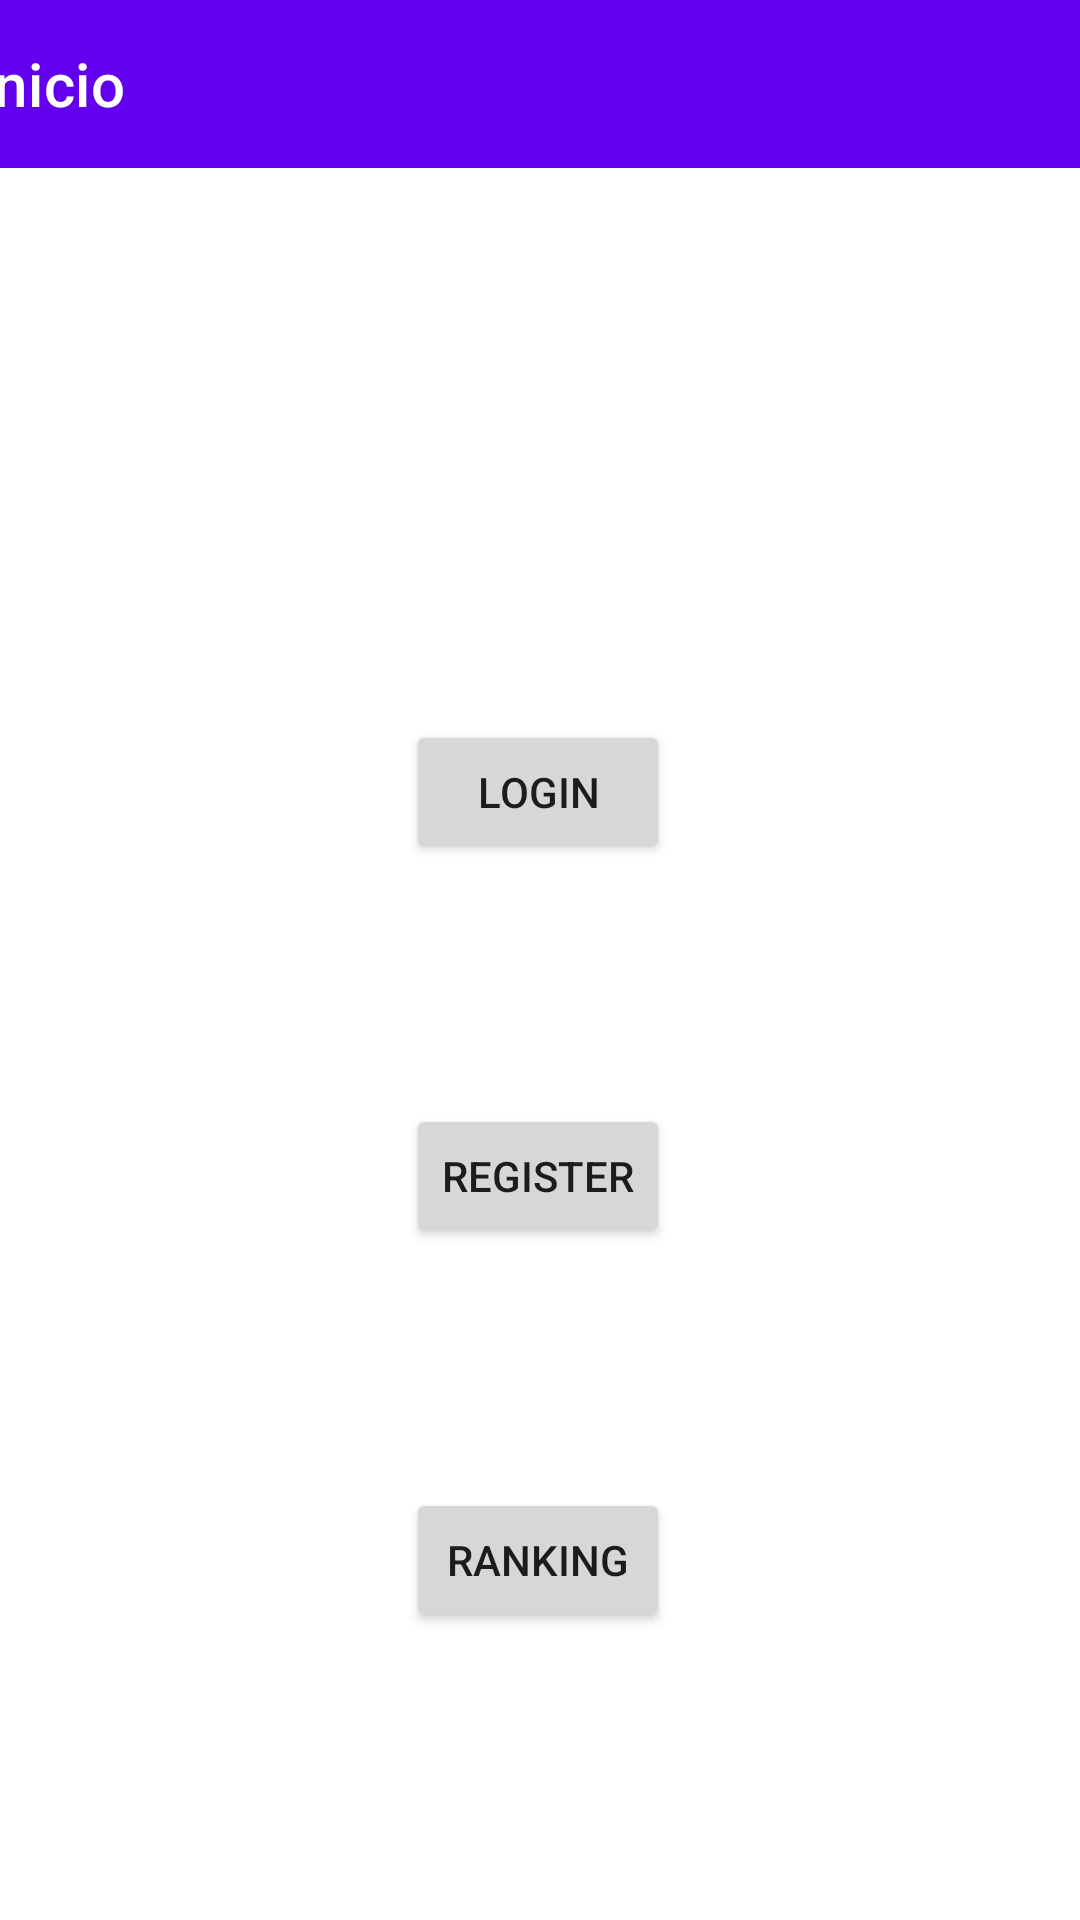

The Android layout XML behind this screen, and the referenced resources:
<!-- AndroidManifest.xml: application theme Theme.TrabajoMovilesRoom -->
<!-- res/layout/activity_main.xml -->
<?xml version="1.0" encoding="utf-8"?>
<androidx.constraintlayout.widget.ConstraintLayout xmlns:android="http://schemas.android.com/apk/res/android"
    xmlns:app="http://schemas.android.com/apk/res-auto"
    xmlns:tools="http://schemas.android.com/tools"
    android:layout_width="match_parent"
    android:layout_height="match_parent"
    tools:context=".MainActivity">

    <androidx.appcompat.widget.Toolbar
        android:id="@+id/toolbar"
        android:layout_width="409dp"
        android:layout_height="wrap_content"
        android:background="?attr/colorPrimary"
        android:minHeight="?attr/actionBarSize"
        android:theme="?attr/actionBarTheme"
        app:layout_constraintEnd_toEndOf="parent"
        app:layout_constraintStart_toStartOf="parent"
        app:layout_constraintTop_toTopOf="parent"
        app:title="Inicio"/>

    <Button
        android:id="@+id/btLogin"
        android:layout_width="wrap_content"
        android:layout_height="wrap_content"
        android:layout_marginTop="184dp"
        android:text="Login"
        app:layout_constraintEnd_toEndOf="parent"
        app:layout_constraintHorizontal_bias="0.498"
        app:layout_constraintStart_toStartOf="parent"
        app:layout_constraintTop_toBottomOf="@+id/toolbar" />

    <Button
        android:id="@+id/btRegister"
        android:layout_width="wrap_content"
        android:layout_height="wrap_content"
        android:layout_marginTop="80dp"
        android:text="Register"
        app:layout_constraintEnd_toEndOf="parent"
        app:layout_constraintHorizontal_bias="0.498"
        app:layout_constraintStart_toStartOf="parent"
        app:layout_constraintTop_toBottomOf="@+id/btLogin" />

    <Button
        android:id="@+id/btRanking"
        android:layout_width="wrap_content"
        android:layout_height="wrap_content"
        android:layout_marginTop="80dp"
        android:text="Ranking"
        app:layout_constraintBottom_toBottomOf="parent"
        app:layout_constraintEnd_toEndOf="parent"
        app:layout_constraintHorizontal_bias="0.498"
        app:layout_constraintStart_toStartOf="parent"
        app:layout_constraintTop_toBottomOf="@+id/btRegister"
        app:layout_constraintVertical_bias="0.0" />
</androidx.constraintlayout.widget.ConstraintLayout>
<!-- resources referenced by this layout -->
<resources>
  <style name="Theme.TrabajoMovilesRoom" parent="Theme.MaterialComponents.DayNight.DarkActionBar">
          
          <item name="colorPrimary">@color/purple_500</item>
          <item name="colorPrimaryVariant">@color/purple_700</item>
          <item name="colorOnPrimary">@color/white</item>
          
          <item name="colorSecondary">@color/teal_200</item>
          <item name="colorSecondaryVariant">@color/teal_700</item>
          <item name="colorOnSecondary">@color/black</item>
          
          <item name="android:statusBarColor" tools:targetApi="l">?attr/colorPrimaryVariant</item>
          
      </style>
  <!-- not gathered from this repository: default colours our renderer supplied (Android Studio template values) -->
  <color name="purple_500">#FF6200EE</color>
  <color name="purple_700">#FF3700B3</color>
  <color name="teal_200">#FF03DAC5</color>
  <color name="teal_700">#FF018786</color>
  <color name="black">#FF000000</color>
  <color name="white">#FFFFFFFF</color>
</resources>
